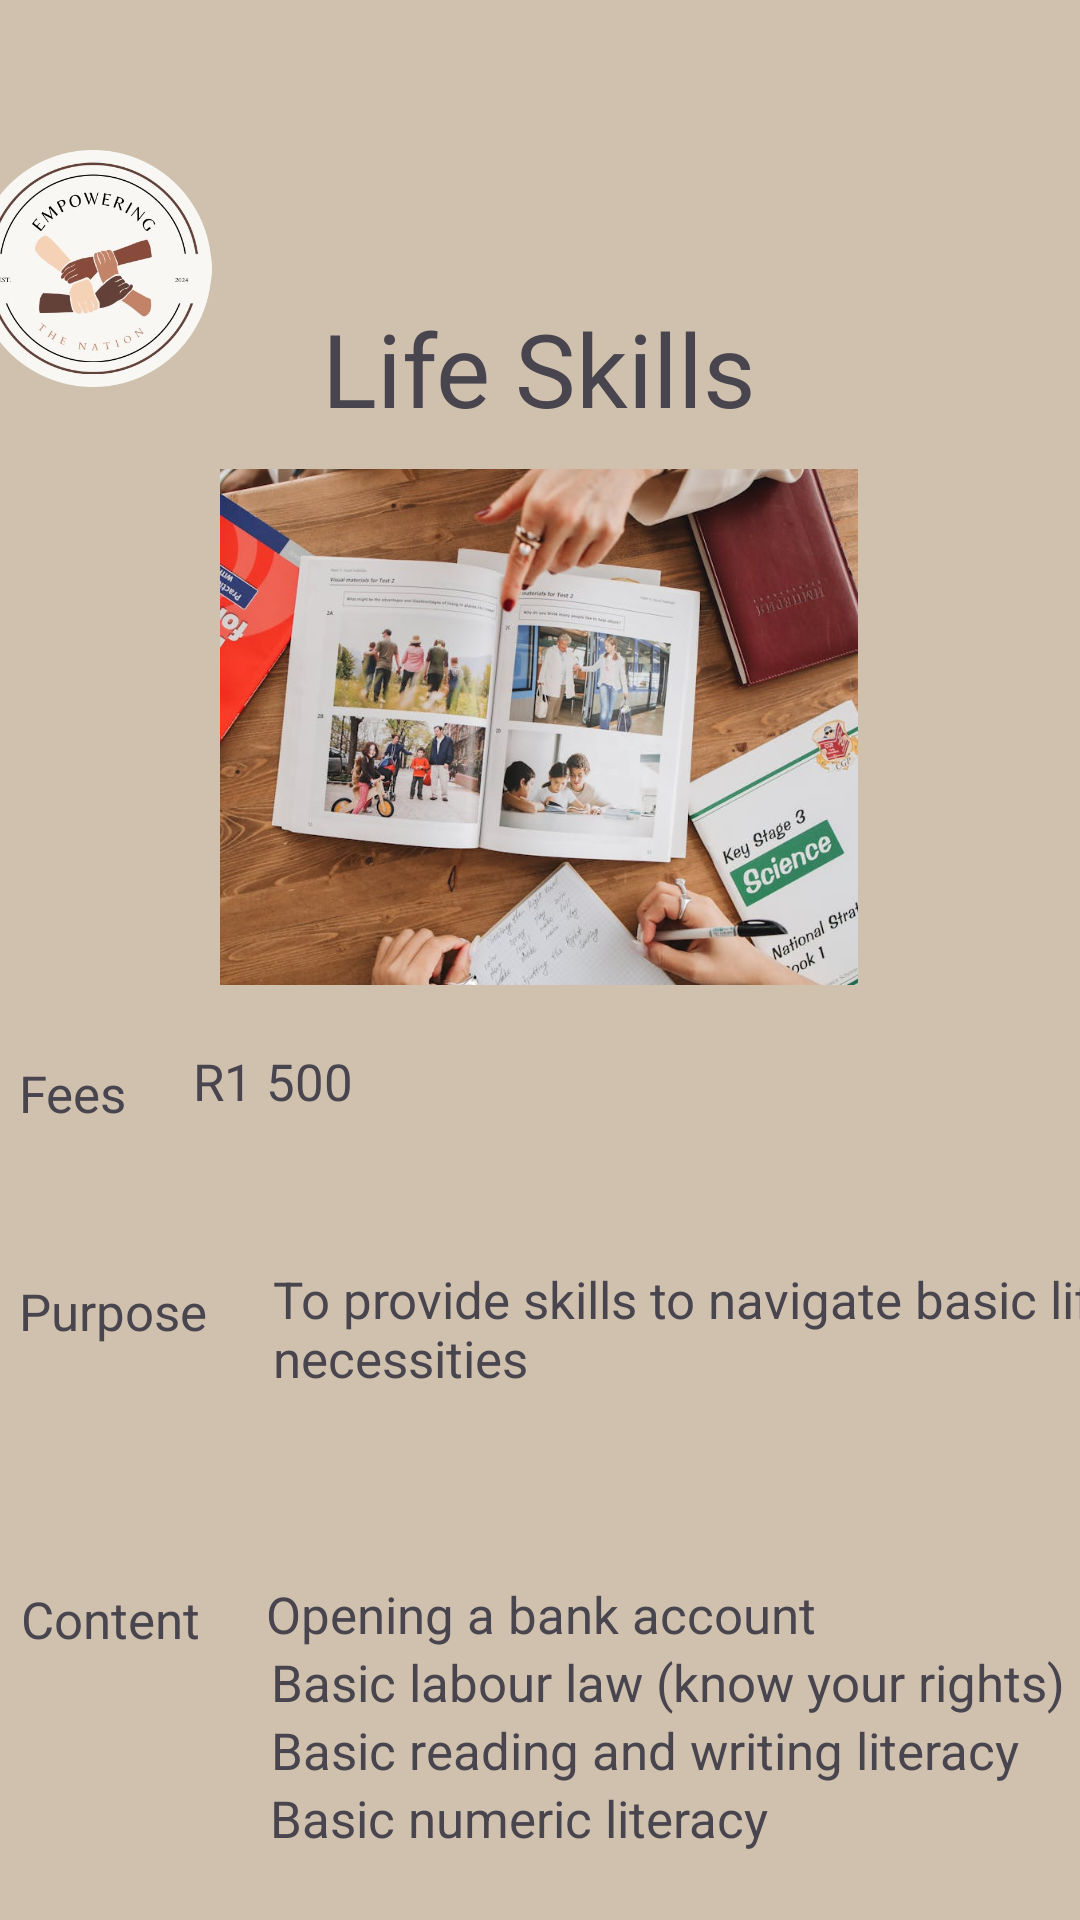

The Android layout XML behind this screen, and the referenced resources:
<!-- AndroidManifest.xml: application theme Theme.EmpoweringTheNationsApp -->
<!-- res/layout/activity_life_skill.xml -->
<?xml version="1.0" encoding="utf-8"?>
<androidx.constraintlayout.widget.ConstraintLayout xmlns:android="http://schemas.android.com/apk/res/android"
    xmlns:app="http://schemas.android.com/apk/res-auto"
    xmlns:tools="http://schemas.android.com/tools"
    android:id="@+id/main"
    android:layout_width="match_parent"
    android:layout_height="match_parent"
    tools:context=".LifeSkill"
    android:background="@drawable/gradient_background">

    <ImageView
        android:id="@+id/imageView5"
        android:layout_width="80dp"
        android:layout_height="79dp"
        android:layout_marginStart="16dp"
        android:layout_marginTop="50dp"
        android:layout_marginEnd="315dp"
        app:layout_constraintEnd_toEndOf="parent"
        app:layout_constraintStart_toStartOf="parent"
        app:layout_constraintTop_toTopOf="parent"
        app:srcCompat="@drawable/logo" />

    <TextView
        android:id="@+id/lifeSkillsTextView"
        android:layout_width="wrap_content"
        android:layout_height="wrap_content"
        android:layout_marginStart="133dp"
        android:layout_marginTop="100dp"
        android:layout_marginEnd="134dp"
        android:text="Life Skills"
        android:textSize="34sp"
        app:layout_constraintEnd_toEndOf="parent"
        app:layout_constraintStart_toStartOf="parent"
        app:layout_constraintTop_toTopOf="parent" />

    <TextView
        android:id="@+id/textView9"
        android:layout_width="wrap_content"
        android:layout_height="wrap_content"
        android:layout_marginStart="37dp"
        android:layout_marginTop="224dp"
        android:layout_marginEnd="11dp"
        android:text="Fees"
        android:textSize="17sp"
        app:layout_constraintEnd_toStartOf="@+id/textView18"
        app:layout_constraintStart_toStartOf="parent"
        app:layout_constraintTop_toBottomOf="@+id/imageView5" />

    <TextView
        android:id="@+id/textView10"
        android:layout_width="wrap_content"
        android:layout_height="wrap_content"
        android:layout_marginStart="37dp"
        android:layout_marginTop="50dp"
        android:layout_marginEnd="11dp"
        android:text="Purpose"
        android:textSize="17sp"
        app:layout_constraintEnd_toStartOf="@+id/textView19"
        app:layout_constraintStart_toStartOf="parent"
        app:layout_constraintTop_toBottomOf="@+id/textView9" />

    <TextView
        android:id="@+id/textView11"
        android:layout_width="wrap_content"
        android:layout_height="wrap_content"
        android:layout_marginStart="37dp"
        android:layout_marginTop="80dp"
        android:layout_marginEnd="11dp"
        android:text="Content"
        android:textSize="17sp"
        app:layout_constraintEnd_toStartOf="@+id/textView20"
        app:layout_constraintStart_toStartOf="parent"
        app:layout_constraintTop_toBottomOf="@+id/textView10" />

    <TextView
        android:id="@+id/textView18"
        android:layout_width="wrap_content"
        android:layout_height="wrap_content"
        android:layout_marginStart="11dp"
        android:layout_marginTop="220dp"
        android:layout_marginEnd="273dp"
        android:text="R1 500"
        android:textSize="17sp"
        app:layout_constraintEnd_toEndOf="parent"
        app:layout_constraintStart_toEndOf="@+id/textView9"
        app:layout_constraintTop_toBottomOf="@+id/imageView5" />

    <TextView
        android:id="@+id/textView19"
        android:layout_width="283dp"
        android:layout_height="55dp"
        android:layout_marginStart="11dp"
        android:layout_marginTop="50dp"
        android:layout_marginEnd="17dp"
        android:text="To provide skills to navigate basic life necessities"
        android:textSize="17sp"
        app:layout_constraintEnd_toEndOf="parent"
        app:layout_constraintStart_toEndOf="@+id/textView10"
        app:layout_constraintTop_toBottomOf="@+id/textView18" />

    <TextView
        android:id="@+id/textView20"
        android:layout_width="wrap_content"
        android:layout_height="wrap_content"
        android:layout_marginStart="11dp"
        android:layout_marginTop="50dp"
        android:layout_marginEnd="118dp"
        android:text="Opening a bank account"
        android:textSize="17sp"
        app:layout_constraintEnd_toEndOf="parent"
        app:layout_constraintStart_toEndOf="@+id/textView11"
        app:layout_constraintTop_toBottomOf="@+id/textView19" />

    <Button
        android:id="@+id/lifeSkillsBackButton"
        android:layout_width="wrap_content"
        android:layout_height="wrap_content"
        android:layout_marginStart="120dp"
        android:layout_marginTop="636dp"
        android:layout_marginEnd="180dp"
        android:backgroundTint="#80604D"
        android:text="back"
        android:textSize="17sp"
        app:layout_constraintEnd_toEndOf="parent"
        app:layout_constraintHorizontal_bias="1.0"
        app:layout_constraintStart_toStartOf="parent"
        app:layout_constraintTop_toTopOf="parent" />

    <TextView
        android:id="@+id/textView21"
        android:layout_width="wrap_content"
        android:layout_height="wrap_content"
        android:layout_marginStart="120dp"
        android:layout_marginEnd="35dp"
        android:text="Basic labour law (know your rights)"
        android:textSize="17sp"
        app:layout_constraintEnd_toEndOf="parent"
        app:layout_constraintStart_toStartOf="parent"
        app:layout_constraintTop_toBottomOf="@+id/textView20" />

    <TextView
        android:id="@+id/textView22"
        android:layout_width="wrap_content"
        android:layout_height="wrap_content"
        android:layout_marginStart="122dp"
        android:layout_marginEnd="52dp"
        android:text="Basic reading and writing literacy"
        android:textSize="17sp"
        app:layout_constraintEnd_toEndOf="parent"
        app:layout_constraintStart_toStartOf="parent"
        app:layout_constraintTop_toBottomOf="@+id/textView21" />

    <TextView
        android:id="@+id/textView23"
        android:layout_width="wrap_content"
        android:layout_height="wrap_content"
        android:layout_marginStart="120dp"
        android:layout_marginEnd="134dp"
        android:text="Basic numeric literacy"
        android:textSize="17sp"
        app:layout_constraintEnd_toEndOf="parent"
        app:layout_constraintStart_toStartOf="parent"
        app:layout_constraintTop_toBottomOf="@+id/textView22" />

    <ImageView
        android:id="@+id/imageView9"
        android:layout_width="264dp"
        android:layout_height="172dp"
        android:layout_marginStart="73dp"
        android:layout_marginTop="11dp"
        android:layout_marginEnd="74dp"
        app:layout_constraintEnd_toEndOf="parent"
        app:layout_constraintStart_toStartOf="parent"
        app:layout_constraintTop_toBottomOf="@+id/lifeSkillsTextView"
        app:srcCompat="@drawable/final_life_skills_resized" />

    <Button
        android:id="@+id/enrollButtonLifeSkills"
        android:layout_width="109dp"
        android:layout_height="49dp"
        android:layout_marginTop="636dp"
        android:backgroundTint="#80604D"
        android:text="Enroll"
        app:layout_constraintEnd_toEndOf="parent"
        app:layout_constraintHorizontal_bias="0.857"
        app:layout_constraintStart_toStartOf="parent"
        app:layout_constraintTop_toTopOf="parent" />

</androidx.constraintlayout.widget.ConstraintLayout>
<!-- resources referenced by this layout -->
<resources>
  <!-- drawable final_life_skills_resized: jpg bitmap (drawable, 78201 bytes) -->
  <!-- drawable gradient_background (drawable) -->
  <?xml version="1.0" encoding="utf-8"?>
  <selector xmlns:android="http://schemas.android.com/apk/res/android">
      <item>
          <shape>
              <gradient
                 android:angle="90"
                  android:startColor="#CFC1AD"
                  android:endColor="#CFC1AD"
                  android:type="linear"/>
  
          </shape>
      </item>
  </selector>
  <!-- drawable logo: jpg bitmap (drawable, 146642 bytes) -->
  <style name="Theme.EmpoweringTheNationsApp" parent="Base.Theme.EmpoweringTheNationsApp" />
  <style name="Base.Theme.EmpoweringTheNationsApp" parent="Theme.Material3.DayNight.NoActionBar">
          
          
      </style>
</resources>
